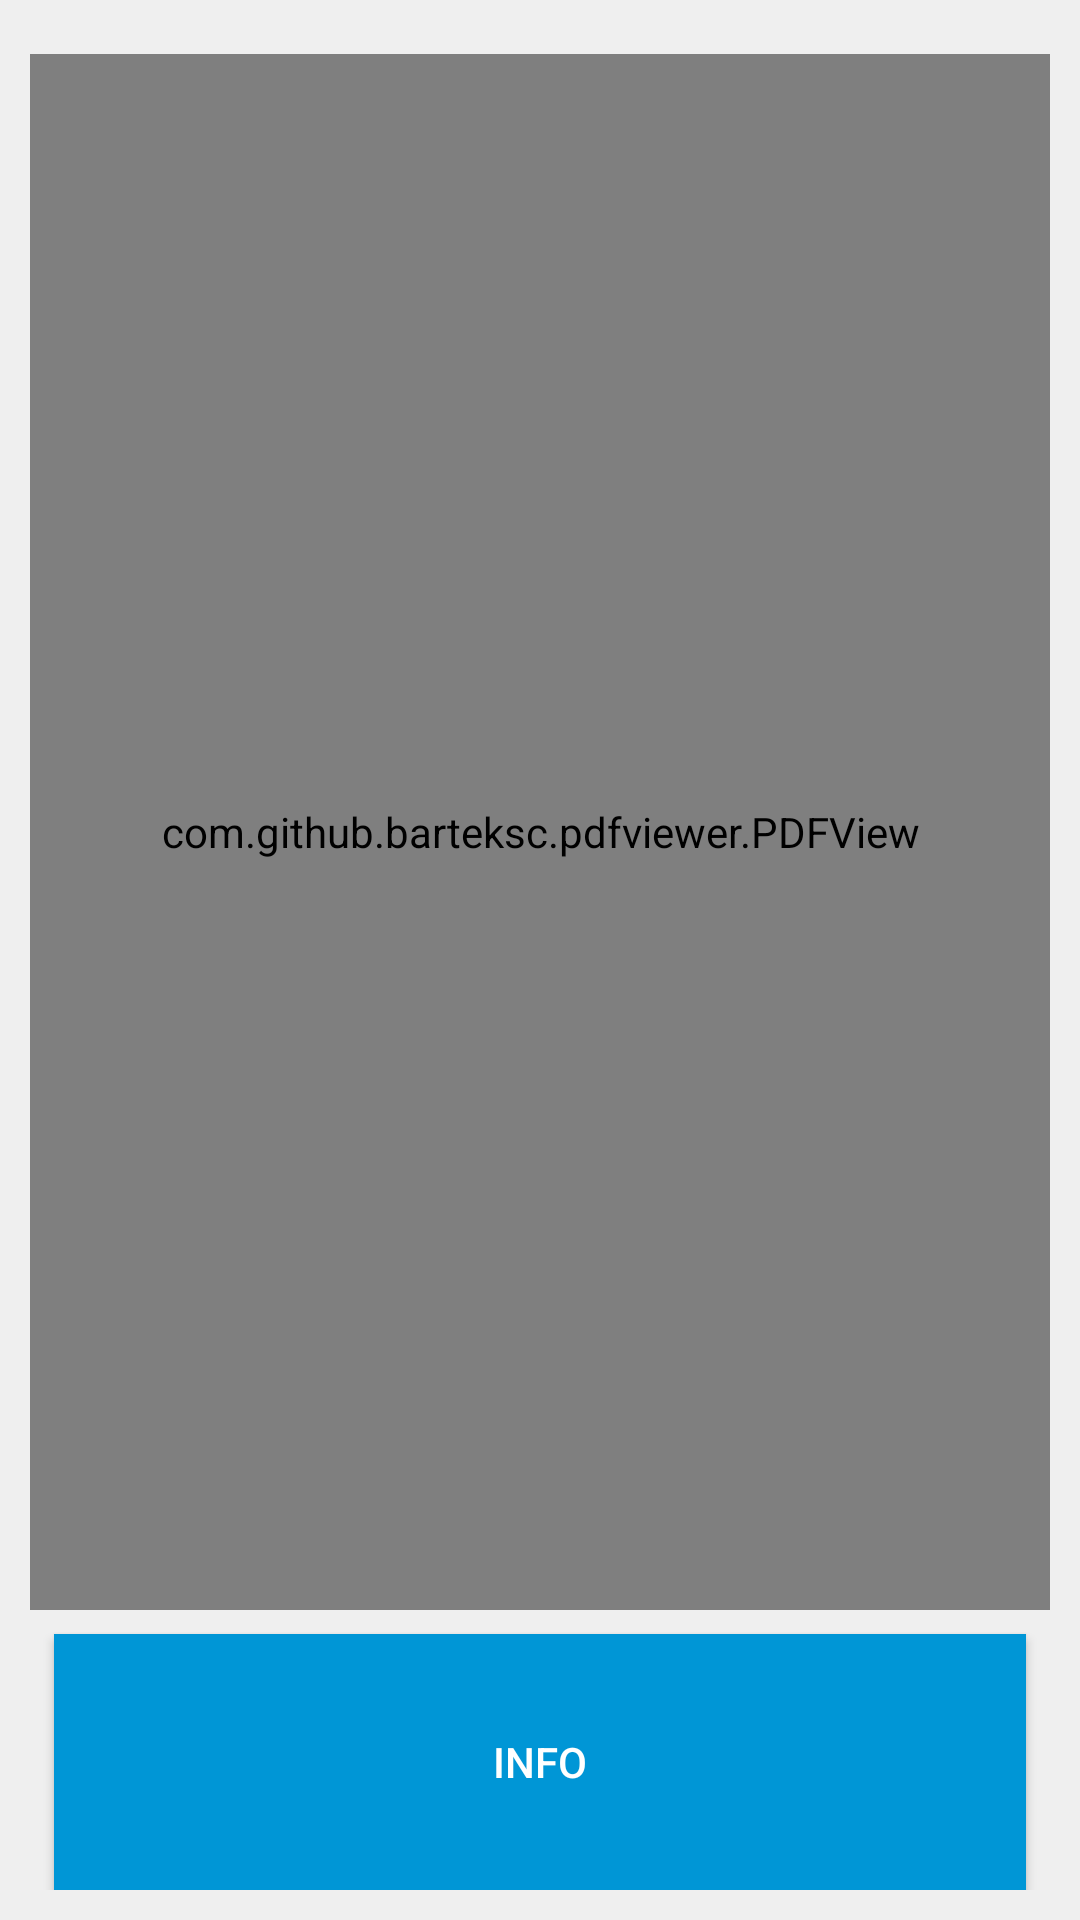

This screen was rendered from an Android layout file. Write that file and the resources it references.
<!-- AndroidManifest.xml: application theme AppTheme -->
<!-- res/layout/fragment_pdf_viewer.xml -->
<?xml version="1.0" encoding="utf-8"?>
<androidx.constraintlayout.widget.ConstraintLayout xmlns:android="http://schemas.android.com/apk/res/android"
    xmlns:app="http://schemas.android.com/apk/res-auto"
    xmlns:tools="http://schemas.android.com/tools"
    android:id="@+id/constraint_fragment_layouyt_id"
    android:layout_width="match_parent"
    android:layout_height="match_parent"
    android:background="@color/soluWhite"
    android:clickable="true"
    tools:context=".Dialogs.PdfViewerFragment">

    

    <androidx.core.widget.NestedScrollView
        android:id="@+id/nestedScrollView"
        android:layout_width="match_parent"
        android:layout_height="0dp"
        android:layout_margin="10dp"
        android:fillViewport="true"
        app:layout_constraintBottom_toBottomOf="parent"
        app:layout_constraintEnd_toEndOf="parent"
        app:layout_constraintStart_toStartOf="parent"
        app:layout_constraintTop_toBottomOf="@+id/shareBtnId">

        <LinearLayout
            android:id="@+id/linearLayout2"
            android:layout_width="match_parent"
            android:layout_height="wrap_content"
            android:orientation="vertical"
            android:weightSum="15">

            <com.github.barteksc.pdfviewer.PDFView
                android:id="@+id/pdfPreview"
                android:layout_width="match_parent"
                android:layout_height="0dp"
                android:layout_marginBottom="8dp"
                android:layout_weight="14">

            </com.github.barteksc.pdfviewer.PDFView>

            <Button
                android:id="@+id/showDialogButton"
                style="@style/Widget.AppCompat.Button.Colored.MyButton"
                android:layout_width="match_parent"
                android:layout_height="wrap_content"
                android:layout_weight="1"
                android:background="@color/colorPrimary"
                android:text="Info"
                android:textColor="@android:color/white" />

        </LinearLayout>
    </androidx.core.widget.NestedScrollView>

    <ImageView
        android:id="@+id/shareBtnId"
        android:layout_width="wrap_content"
        android:layout_height="wrap_content"
        android:layout_marginStart="8dp"
        android:layout_marginTop="8dp"
        android:layout_marginEnd="8dp"
        app:srcCompat="@drawable/compartir"
        android:tint="@color/colorPrimaryDark"
        app:layout_constraintEnd_toEndOf="parent"
        app:layout_constraintStart_toStartOf="parent"
        app:layout_constraintTop_toTopOf="parent" />

</androidx.constraintlayout.widget.ConstraintLayout>
<!-- resources referenced by this layout -->
<resources>
  <color name="colorPrimary">#0096d6</color>
  <color name="colorPrimaryDark">#0096d6</color>
  <color name="soluWhite">#EFEFEF</color>
  <style name="Widget.AppCompat.Button.Colored.MyButton">
          <item name="android:layout_width">0dp</item>
          <item name="android:layout_height">wrap_content</item>
          <item name="android:layout_marginEnd">8dp</item>
          <item name="android:layout_marginStart">8dp</item>
      </style>
  <style name="AppTheme" parent="Theme.MaterialComponents.Light.NoActionBar">
          
          <item name="colorPrimary">@color/colorPrimary</item>
          <item name="colorPrimaryDark">@color/colorPrimaryDark</item>
          <item name="colorAccent">@color/colorAccent</item>
      </style>
  <color name="colorAccent">#0096d6</color>
</resources>
